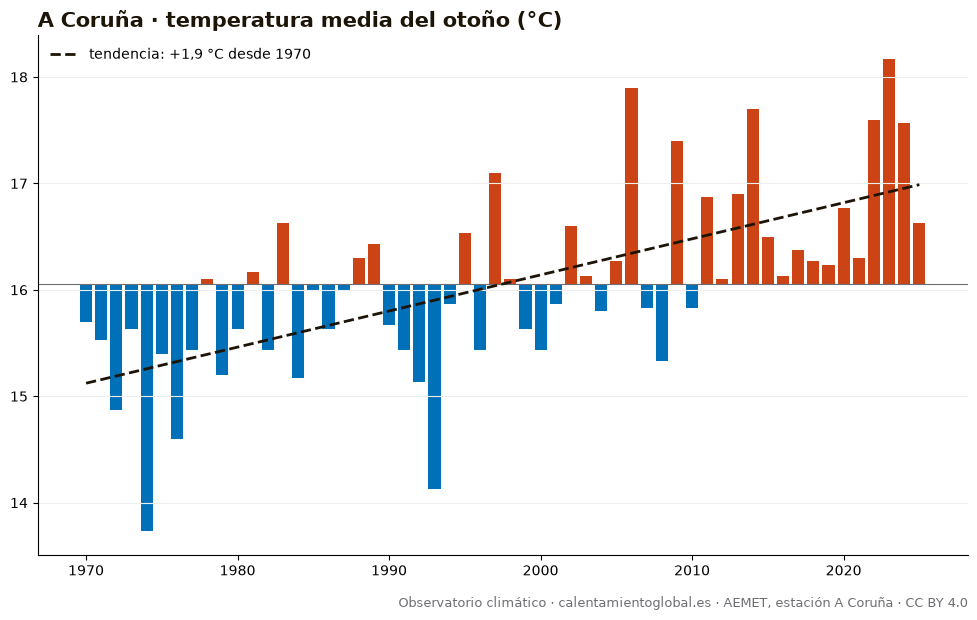

The table this chart was drawn from, first rows:
anio, temperatura_media_C_AEMET
1970, 15.7
1971, 15.53
1972, 14.87
1973, 15.63
1974, 13.73
1975, 15.4
1976, 14.6
1977, 15.43
1978, 16.1
1979, 15.2
1980, 15.63
1981, 16.17
1982, 15.43
1983, 16.63
1984, 15.17
1985, 16.0
1986, 15.63
1987, 16.0
1988, 16.3
1989, 16.43
1990, 15.67
1991, 15.43
1992, 15.13
1993, 14.13
1994, 15.87
1995, 16.53
1996, 15.43
1997, 17.1
1998, 16.1
1999, 15.63
2000, 15.43
2001, 15.87
2002, 16.6
2003, 16.13
2004, 15.8
2005, 16.27
2006, 17.9
2007, 15.83
2008, 15.33
2009, 17.4
2010, 15.83
2011, 16.87
2012, 16.1
2013, 16.9
2014, 17.7
2015, 16.5
2016, 16.13
2017, 16.37
2018, 16.27
2019, 16.23
2020, 16.77
2021, 16.3
2022, 17.6
2023, 18.17
2024, 17.57
2025, 16.63
